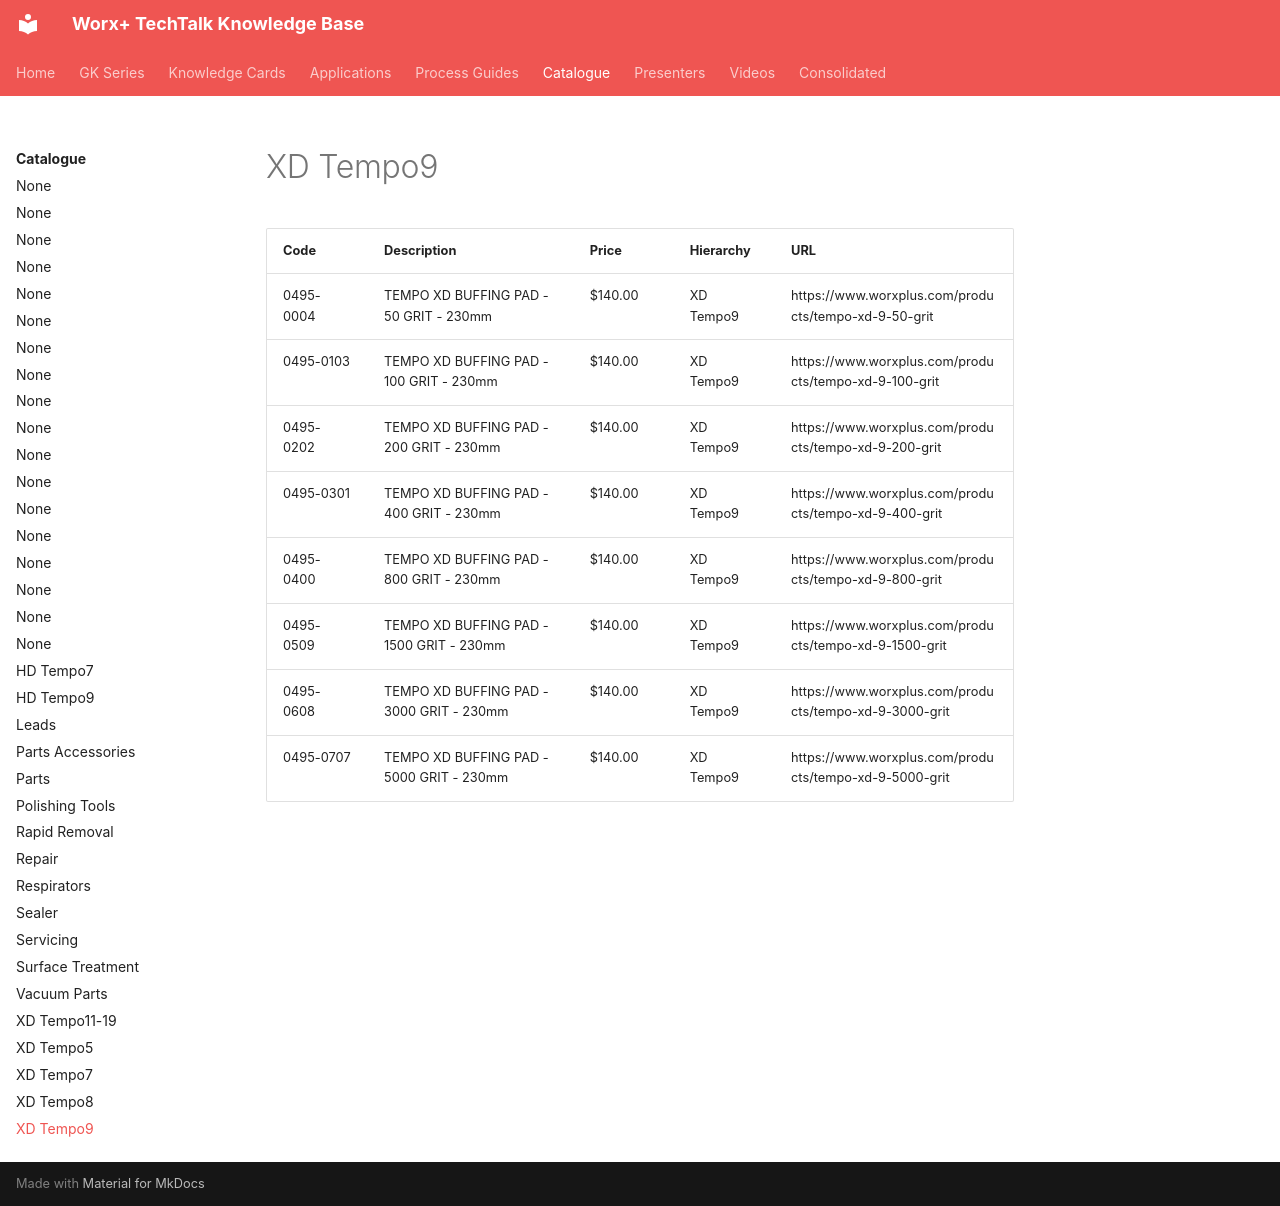

repository: vg3131/kb-mcp · page: catalogue/xd-tempo9/index.html · generator: mkdocs

---
title: "XD Tempo9"
type: "product_category"
products: 8
generated: "2026-05-09"
---

# XD Tempo9

| Code | Description | Price | Hierarchy | URL |
| --- | --- | --- | --- | --- |
| 0495-0004 | TEMPO XD BUFFING PAD - 50 GRIT - 230mm | $140.00 | XD Tempo9 | https://www.worxplus.com/products/tempo-xd-9-50-grit |
| 0495-0103 | TEMPO XD BUFFING PAD - 100 GRIT - 230mm | $140.00 | XD Tempo9 | https://www.worxplus.com/products/tempo-xd-9-100-grit |
| 0495-0202 | TEMPO XD BUFFING PAD - 200 GRIT - 230mm | $140.00 | XD Tempo9 | https://www.worxplus.com/products/tempo-xd-9-200-grit |
| 0495-0301 | TEMPO XD BUFFING PAD - 400 GRIT - 230mm | $140.00 | XD Tempo9 | https://www.worxplus.com/products/tempo-xd-9-400-grit |
| 0495-0400 | TEMPO XD BUFFING PAD - 800 GRIT - 230mm | $140.00 | XD Tempo9 | https://www.worxplus.com/products/tempo-xd-9-800-grit |
| 0495-0509 | TEMPO XD BUFFING PAD - 1500 GRIT - 230mm | $140.00 | XD Tempo9 | https://www.worxplus.com/products/tempo-xd-9-1500-grit |
| 0495-0608 | TEMPO XD BUFFING PAD - 3000 GRIT - 230mm | $140.00 | XD Tempo9 | https://www.worxplus.com/products/tempo-xd-9-3000-grit |
| 0495-0707 | TEMPO XD BUFFING PAD - 5000 GRIT - 230mm | $140.00 | XD Tempo9 | https://www.worxplus.com/products/tempo-xd-9-5000-grit |
